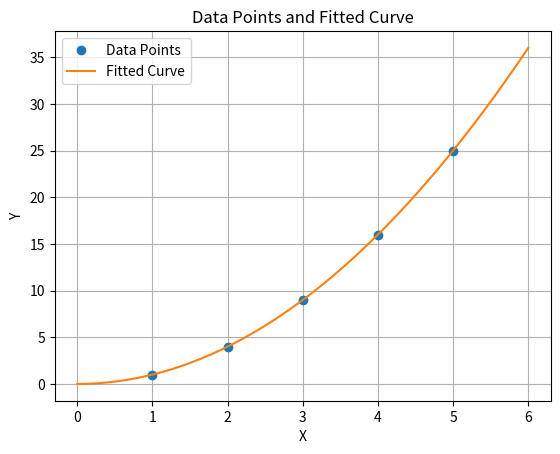

Reproduce this figure in Python.
"""
 this module provides a convenient way to visualize x-y data points along with a fitted curve using Matplotlib.
"""
__author__ = "Nicolas Garcia"

import matplotlib.pyplot as plt
import numpy as np
def plot_data_with_fit(data, fit_curve, data_format='o', fit_format='-'):
    plt.figure()
    data_plot = plt.plot(data[0], data[1], data_format, label='Data Points')
    fit_plot = plt.plot(fit_curve[0], fit_curve[1], fit_format, label='Fitted Curve')
    plt.legend()
    plt.title('Data Points and Fitted Curve')
    plt.xlabel('X')
    plt.ylabel('Y')
    plt.grid(True)
    plt.show()
    return data_plot + fit_plot
if __name__ == "__main__":
    # Example data and fitted curve
    x_data = np.array([1, 2, 3, 4, 5])
    y_data = np.array([1, 4, 9, 16, 25])
    data = np.array([x_data, y_data])
    x_fit = np.linspace(0, 6, 100)
    y_fit = x_fit ** 2
    fit_curve = np.array([x_fit, y_fit])
    # Plot the data and fitted curve
    plot_data_with_fit(data, fit_curve)